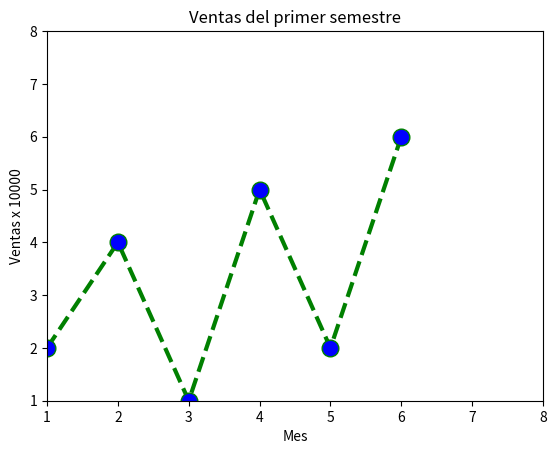

Recreate this plot in Python.
import matplotlib.pyplot as plt

# Meses
x = [1, 2, 3, 4, 5, 6]
# Ventas x 10000
y = [2, 4, 1, 5, 2, 6]

plt.plot(x, y, color='green', linestyle='dashed', linewidth=3,
         marker='o', markerfacecolor='blue', markersize=12)


plt.xlim(1, 8)
plt.ylim(1, 8)

plt.xlabel('Mes')
plt.ylabel('Ventas x 10000')


plt.title('Ventas del primer semestre')
plt.show()
